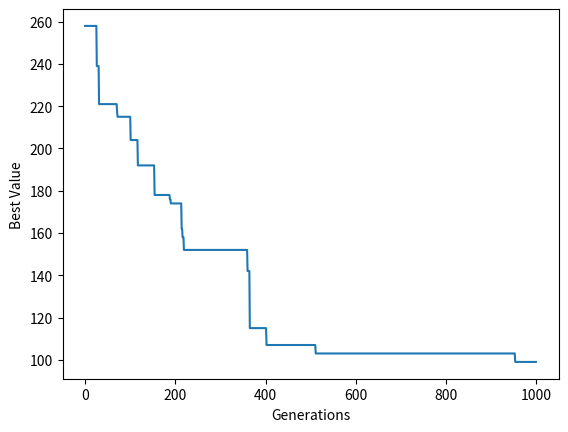

Recreate this plot in Python.
import matplotlib.pyplot as plt
import numpy as np
import random
from time import perf_counter as timer

class TravelingSalesman_GeneticAlgorithm():
    """
    Traveling Salesman Genetic Algorithm
    """
    def __init__(self, points_to_visit, index_home):
        """
        points_to_visit, ndarray of points to visit
        index_home,      index of starting point in points_to_visit
        population_size, the population size
        """
        self.points_to_visit  = points_to_visit
        self.index_home       = index_home
        self.population_size  = 10
        self.elite_size       = 1
        self.crossover_chance = 0.9
        self.mutation_chance  = 0.1
        self.sequence_length  = None
        
        self.population = []
        self.best_gene  = None
        self.best_dist  = None
        self.history    = []

        self.initialize_population()
        self.set_best_gene()
        print("Best relative value:", self.best_dist)

    def run_algorithm(self, generations):
        for _ in range(generations):
            self.selection()
            self.crossover()
            self.mutate()
            self.compare_best_gene()
        print("Best relative value:", self.best_dist)

    # def calculate_distance(self, gene):
    #     dist = 0
    #     for i in range(self.sequence_length-1):
    #         # dist += np.linalg.norm(gene[i]-gene[i+1])
    #         x = gene[i][0]-gene[i+1][0]
    #         y = gene[i][1]-gene[i+1][1]
    #         dist += (x*x + y*y)**0.5
    #     return dist

    def graph(self):
        x = range(len(self.history))
        y = self.history
        plt.plot(x, y)
        plt.xlabel("Generations")
        plt.ylabel("Best Value")
        plt.show()

    def initialize_population(self):
        home = self.points_to_visit[self.index_home]
        gene_sequence = self.points_to_visit.tolist()
        self.sequence_length = len(gene_sequence)
        del gene_sequence[self.index_home]

        for _ in range(self.population_size):
            gene = np.array(gene_sequence[0:])
            np.random.shuffle(gene)
            temp = gene.tolist()
            gene = np.array([home] + temp)
            # Record data
            self.population.append(gene)

    def set_best_gene(self):
        distance = []
        for gene in self.population:
            dist = 0
            for i in range(self.sequence_length-1):
                x = gene[i][0]-gene[i+1][0]
                y = gene[i][1]-gene[i+1][1]
                dist += x*x + y*y
            distance.append(dist)
        best_dist  = min(distance)
        best_index = distance.index(best_dist)
        # Record best gene and distance
        self.best_dist = best_dist
        self.best_gene = self.population[best_index]

    def compare_best_gene(self):
        distance = []
        for gene in self.population:
            dist = 0
            for i in range(self.sequence_length-1):
                x = gene[i][0]-gene[i+1][0]
                y = gene[i][1]-gene[i+1][1]
                dist += x*x + y*y
            distance.append(dist)
        current_best_dist  = min(distance)
        current_best_index = distance.index(current_best_dist)
        # Compare current gen with all time best
        if current_best_dist < self.best_dist:
            self.best_dist = current_best_dist
            self.best_gene = self.population[current_best_index]
            self.history.append(current_best_dist)
        else:
            self.history.append(self.best_dist)

    def selection(self):
        """
        Selection
        """
        # Calculate relative distance (does not square root)
        distance = []
        total_dist = 0
        for gene in self.population:
            dist = 0
            for i in range(self.sequence_length-1):
                x = gene[i][0]-gene[i+1][0]
                y = gene[i][1]-gene[i+1][1]
                dist += x*x + y*y
            total_dist += dist
            distance.append(dist)

        # Calculate fitness and create roulette
        fitness  = []
        roulette = []
        chance = 0
        for i in range(len(self.population)):
            # Fitness
            fitness.append(1/(self.population_size-1)*(1 - distance[i]/total_dist))
            # Roulette
            chance += fitness[i]
            roulette.append(chance)

        # Add all time best
        temp_parents = []
        temp_parents.append(self.best_gene)

        # Locate current best n elites
        for _ in range(self.elite_size):
            # Find index of elite individual
            max_elite_fit = max(fitness)
            elite_index   = fitness.index(max_elite_fit)
            # Clone elite (creates 1 original + 2 mutated per n elites)
            elite_individual = self.population[elite_index]
            temp_parents.append(elite_individual)
            # Mutation
            temp_elite = elite_individual.tolist()
            seq_len = len(temp_elite)-1
            while True:
                mut_0, mut_1 = random.randint(1, seq_len), random.randint(1, seq_len)
                # At least 2 pieces long (adding +1)
                if mut_0+1 < mut_1:
                    break
            # Inversion operator
            gene_ax = temp_elite[0:mut_0]
            gene_bx = temp_elite[mut_1:]
            segment = temp_elite[mut_0:mut_1]
            segment = segment[::-1]
            temp_parents.append(np.array(gene_ax + segment + gene_bx))
            # Shift operator
            shift_gene = temp_elite[1:]
            shift = random.randint(1, len(shift_gene)-1)
            temp_parents.append(np.array([temp_elite[0]]+shift_gene[shift:]+shift_gene[:shift]))
            # "Remove elite" to find next n elite
            fitness[elite_index] = -999

        # Roulette selection for remaining spots
        queue_indices = []
        for i in range(self.population_size - len(temp_parents)):
            while True:
                roll = random.random()
                parent_index = 0
                for element in roulette:
                    if roll > element:
                        parent_index += 1
                    else:
                        break
                if parent_index not in queue_indices:
                    queue_indices.append(parent_index)
                    break
            temp_parents.append(self.population[queue_indices[i]])

        # Clear previous population
        del self.population[0:]
        self.population += temp_parents
        # print(len(self.population))
        # print("Average dist", total_dist/self.population_size)

    def crossover(self):
        """
        Crossover
        """
        # Crossover genes
        queue_indices = [i for i in range(len(self.population)) if random.random() < self.crossover_chance]
        random.shuffle(queue_indices)
        for i in range(0, len(queue_indices)-1, 2):
            a = self.population[queue_indices[i]].tolist()
            b = self.population[queue_indices[i+1]].tolist()
            seq_len = self.sequence_length-1
            while True:
                cross_0, cross_1 = random.randint(1, seq_len), random.randint(1, seq_len)
                if cross_0+1 < cross_1:
                    break
            # Partially-Mapped Crossover (PMX)
            # child_a
            gene_ax = a[0:cross_0]
            gene_ay = a[cross_1:]
            gene_bx = [segment_b for segment_b in b if segment_b not in gene_ax+gene_ay]
            self.population[i]   = np.array(gene_ax + gene_bx + gene_ay)
            # # child_b
            gene_bj = b[0:cross_0] 
            gene_bk = b[cross_1:]
            gene_aj = [segment_a for segment_a in a if segment_a not in gene_bj+gene_bk]
            self.population[i+1] = np.array(gene_bj + gene_aj + gene_bk)
            
            # print(a)
            # print(self.population[i].tolist())
            # print(b)
            # print(self.population[i+1].tolist())
            # print("\n")

    def mutate(self):
        """
        Mutate progeny
        """
        for i in range(len(self.population)):
            if random.random() < self.mutation_chance:
                temp_gene = self.population[i].tolist()
                while True:
                    mut_0, mut_1 = random.randint(1, self.sequence_length), random.randint(1, self.sequence_length)
                    # Mutation at least 2 pieces long (adding +1)
                    if mut_0+1 < mut_1:
                        break
                # Mutate
                if random.random() < 0.5:
                    # Inversion operator
                    gene_ax = temp_gene[0:mut_0]
                    gene_bx = temp_gene[mut_1:]
                    segment = temp_gene[mut_0:mut_1]
                    segment = segment[::-1]
                    self.population[i] = np.array(gene_ax + segment + gene_bx)
                else:
                    # Shift operator
                    shift_gene = temp_gene[1:]
                    shift = random.randint(1, len(shift_gene)-1)
                    self.population[i] = np.array([temp_gene[0]] + shift_gene[shift:] + shift_gene[:shift])

def initalize_binary_ndarray():
    """
    Initializes with a binary ndarray
    Coordinates is denoted as (row, column)
    For conventional cartesian coordinates (x, y), rotate the array by 90 degress clockwise 

    Returns a nx2 ndarray of all points to visit:
    [[row, column]], [row, column], ...]
    """
    # Test matrix
    matrix = np.array([[0, 0, 0, 0, 1, 0, 0, 1, 0],
                       [0, 1, 0, 0, 0, 0, 0, 0, 0],
                       [0, 0, 0, 0, 0, 0, 0, 1, 0],
                       [0, 0, 0, 0, 0, 0, 0, 0, 0],
                       [1, 0, 0, 0, 1, 0, 1, 0, 0],
                       [0, 0, 0, 0, 0, 0, 0, 0, 0],
                       [0, 0, 0, 1, 0, 0, 0, 0, 0],
                       [1, 1, 1, 0, 0, 0, 0, 1, 0],
                       [1, 0, 0, 0, 0, 0, 0, 0, 0],
                       [1, 0, 1, 1, 0, 0, 1, 0, 0]])

    # rows = 10
    # cols = 10
    # matrix = np.random.randint(2, size=(rows, cols))

    points_to_visit = []
    for i in range(matrix.shape[0]):
        for j in range(matrix.shape[1]):
            if matrix[i, j] == 1:
                points_to_visit.append([i, j])
    total_points = sum(np.sum(matrix, axis=0))
    points_to_visit = np.array(points_to_visit)

    print("Number to visit: {}".format(total_points))

    return points_to_visit

def starting_point(points_to_visit):
    """
    points_to_visit, ndarray [[rows, cols], [rows, cols], ...]

    Returns the index of the point that is closest to the origin (0, 0)
    """
    origin = np.array([0, 0])
    temp_dist = [np.linalg.norm(points_to_visit[i]-origin) for i in range(len(points_to_visit))]
    min_dist = min(temp_dist)
    index_home = temp_dist.index(min_dist)

    # print("Starting at {}: {}".format(index_home, points_to_visit[index_home]))
    # print("Distance: {}".format(np.linalg.norm(points_to_visit[index_home]-origin)))

    return index_home

def main():
    points_to_visit = initalize_binary_ndarray()
    start_index = starting_point(points_to_visit)

    TSP_GA = TravelingSalesman_GeneticAlgorithm(points_to_visit, start_index)
    TSP_GA.run_algorithm(1000)
    TSP_GA.graph()

if __name__ == '__main__':
    start_time = timer()
    main()
    print("Finished in: {} secs".format(round(timer() - start_time, 5)))
